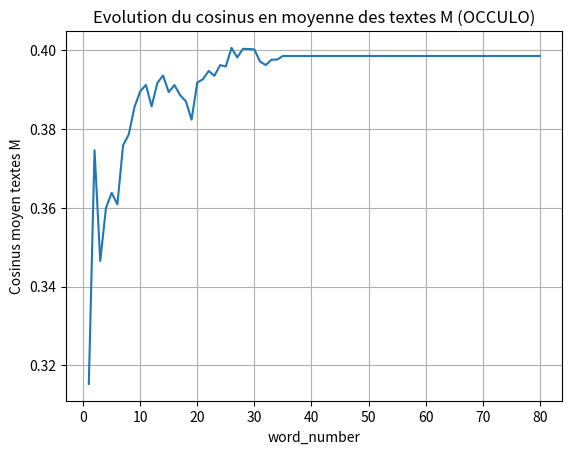

Python code for this plot:
#!/usr/bin/env python3

import matplotlib.pyplot as plt
import numpy as np


s = [0.3153164723399078, 0.37453557618333994, 0.34645290534041356, 0.35988532140693547, 0.3637390336174278, 0.3608149152768086, 0.37576005577969657, 0.3785486976915118, 0.3854689466764672, 0.3894394751369614, 0.39107903230217317, 0.38563155105687774, 0.3915609795568135, 0.39345002264426004, 0.38926560215598793, 0.39103648171669764, 0.38846039781392633, 0.386929877100095, 0.38227722732793606, 0.3916925184504699, 0.39252823037206647, 0.3946087157878071, 0.3933811246886654, 0.3960953408028712, 0.39574824047133106, 0.40045143408361233, 0.39804277024598395, 0.4002225668035635, 0.40018345383019976, 0.40005835935481726, 0.396979836870087, 0.396112946330772, 0.3974713976878999, 0.3974940607348964, 0.39840210631216827, 0.39840210631216827, 0.39840210631216827, 0.39840210631216827, 0.39840210631216827, 0.39840210631216827, 0.39840210631216827, 0.39840210631216827, 0.39840210631216827, 0.39840210631216827, 0.39840210631216827, 0.39840210631216827, 0.39840210631216827, 0.39840210631216827, 0.39840210631216827, 0.39840210631216827, 0.39840210631216827, 0.39840210631216827, 0.39840210631216827, 0.39840210631216827, 0.39840210631216827, 0.39840210631216827, 0.39840210631216827, 0.39840210631216827, 0.39840210631216827, 0.39840210631216827, 0.39840210631216827, 0.39840210631216827, 0.39840210631216827, 0.39840210631216827, 0.39840210631216827, 0.39840210631216827, 0.39840210631216827, 0.39840210631216827, 0.39840210631216827, 0.39840210631216827, 0.39840210631216827, 0.39840210631216827, 0.39840210631216827, 0.39840210631216827, 0.39840210631216827, 0.39840210631216827, 0.39840210631216827, 0.39840210631216827, 0.39840210631216827, 0.39840210631216827]







t = np.arange(1, len(s)+1, 1)
print(max(s))
plt.plot(t, s)

plt.xlabel('word_number')
plt.ylabel('Cosinus moyen textes M')
plt.title('Evolution du cosinus en moyenne des textes M (OCCULO)')
plt.grid(True)
plt.savefig("moy_cos_m_occulo.png")
plt.show()
